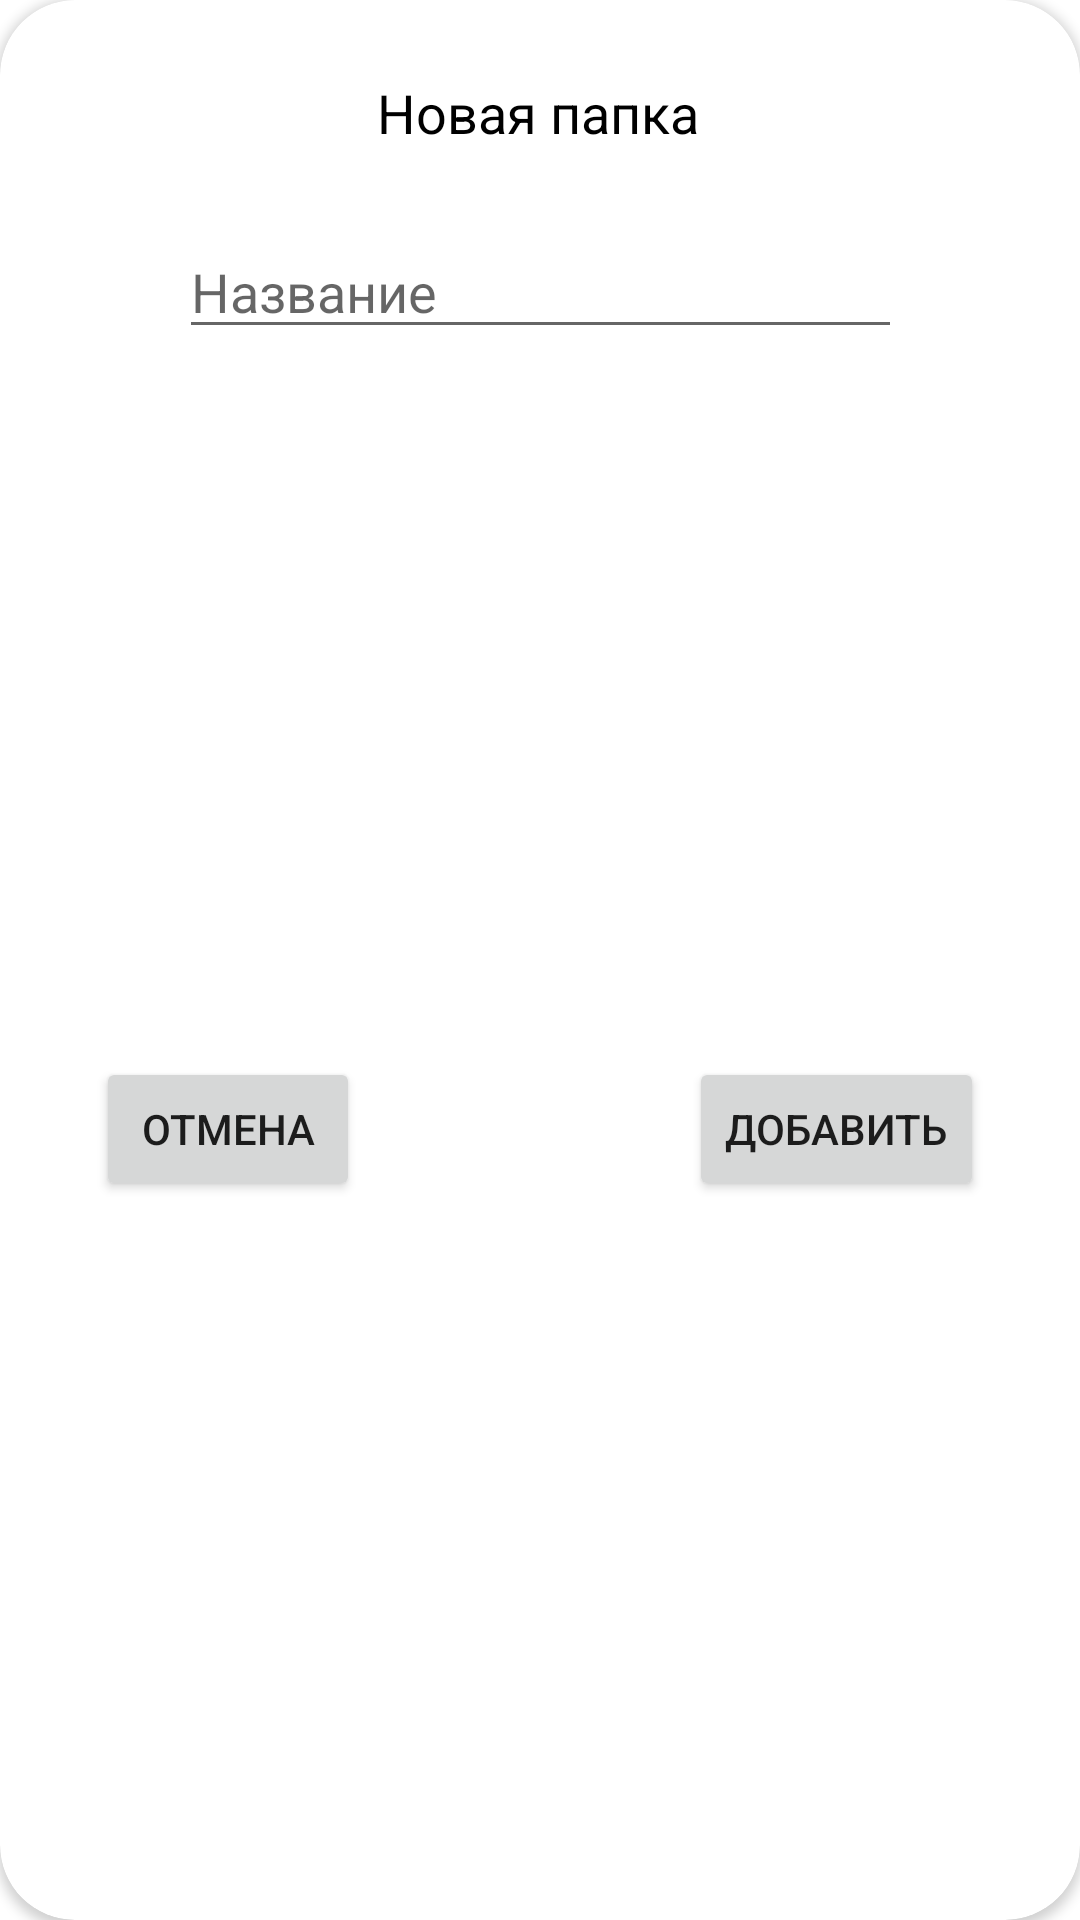

Write the Android layout XML for this screen, with the resource values it uses.
<!-- AndroidManifest.xml: application theme Theme.DiplomProject -->
<!-- res/layout/custom_dialog.xml -->
<?xml version="1.0" encoding="utf-8"?>
<androidx.constraintlayout.widget.ConstraintLayout xmlns:android="http://schemas.android.com/apk/res/android"
    xmlns:app="http://schemas.android.com/apk/res-auto"
    xmlns:tools="http://schemas.android.com/tools"
    android:layout_width="305dp"
    android:layout_gravity="center"
    android:layout_height="wrap_content">

    <androidx.cardview.widget.CardView
        android:id="@+id/card_view"
        android:layout_width="match_parent"
        android:layout_height="match_parent"
        app:cardCornerRadius="25dp"
        app:layout_constraintBottom_toBottomOf="parent"
        app:layout_constraintEnd_toEndOf="parent"
        app:layout_constraintStart_toStartOf="parent"
        app:layout_constraintTop_toTopOf="parent">

        <androidx.constraintlayout.widget.ConstraintLayout
            android:layout_width="match_parent"
            android:layout_height="match_parent">

            <EditText
                android:id="@+id/folder_name"
                android:layout_width="241dp"
                android:layout_height="wrap_content"
                android:layout_gravity="center"
                android:layout_marginTop="75dp"
                android:hint="Название"
                app:layout_constraintEnd_toEndOf="parent"
                app:layout_constraintStart_toStartOf="parent"
                app:layout_constraintTop_toTopOf="parent"
                tools:ignore="TouchTargetSizeCheck"/>

            <Button
                android:id="@+id/dialog_add_button"
                android:layout_width="wrap_content"
                android:layout_height="wrap_content"
                android:layout_marginTop="28dp"
                android:layout_marginEnd="32dp"
                android:layout_marginBottom="32dp"
                android:text="Добавить"
                app:layout_constraintBottom_toBottomOf="parent"
                app:layout_constraintEnd_toEndOf="parent"
                app:layout_constraintHorizontal_bias="1.0"
                app:layout_constraintStart_toStartOf="parent"
                app:layout_constraintTop_toBottomOf="@+id/folder_name" />

            <Button
                android:id="@+id/dialog_cancel_button"
                android:layout_width="wrap_content"
                android:layout_height="wrap_content"
                android:layout_marginStart="32dp"
                android:layout_marginTop="28dp"
                android:layout_marginBottom="32dp"
                android:text="Отмена"
                app:layout_constraintBottom_toBottomOf="parent"
                app:layout_constraintEnd_toStartOf="@+id/dialog_add_button"
                app:layout_constraintHorizontal_bias="0.0"
                app:layout_constraintStart_toStartOf="parent"
                app:layout_constraintTop_toBottomOf="@+id/folder_name" />

            <TextView
                android:id="@+id/dialog_text"
                android:layout_width="wrap_content"
                android:layout_height="wrap_content"
                android:textColor="#000000"
                android:textSize="18sp"
                android:text="Новая папка"
                app:layout_constraintBottom_toTopOf="@+id/folder_name"
                app:layout_constraintEnd_toEndOf="parent"
                app:layout_constraintHorizontal_bias="0.497"
                app:layout_constraintStart_toStartOf="parent"
                app:layout_constraintTop_toTopOf="parent" />


        </androidx.constraintlayout.widget.ConstraintLayout>

    </androidx.cardview.widget.CardView>

</androidx.constraintlayout.widget.ConstraintLayout>
<!-- resources referenced by this layout -->
<resources>
  <style name="Theme.DiplomProject" parent="Theme.MaterialComponents.DayNight.NoActionBar">
          
          <item name="colorPrimary">@color/purple_500</item>
          <item name="colorPrimaryVariant">@color/purple_700</item>
          <item name="colorOnPrimary">@color/white</item>
          
          <item name="colorSecondary">@color/teal_200</item>
          <item name="colorSecondaryVariant">@color/teal_700</item>
          <item name="colorOnSecondary">@color/black</item>
          
          <item name="android:statusBarColor" tools:targetApi="l">@color/black</item>
          
      </style>
  <!-- not gathered from this repository: default colours our renderer supplied (Android Studio template values) -->
  <color name="purple_500">#FF6200EE</color>
  <color name="purple_700">#FF3700B3</color>
  <color name="teal_200">#FF03DAC5</color>
  <color name="teal_700">#FF018786</color>
  <color name="black">#FF000000</color>
  <color name="white">#FFFFFFFF</color>
</resources>
